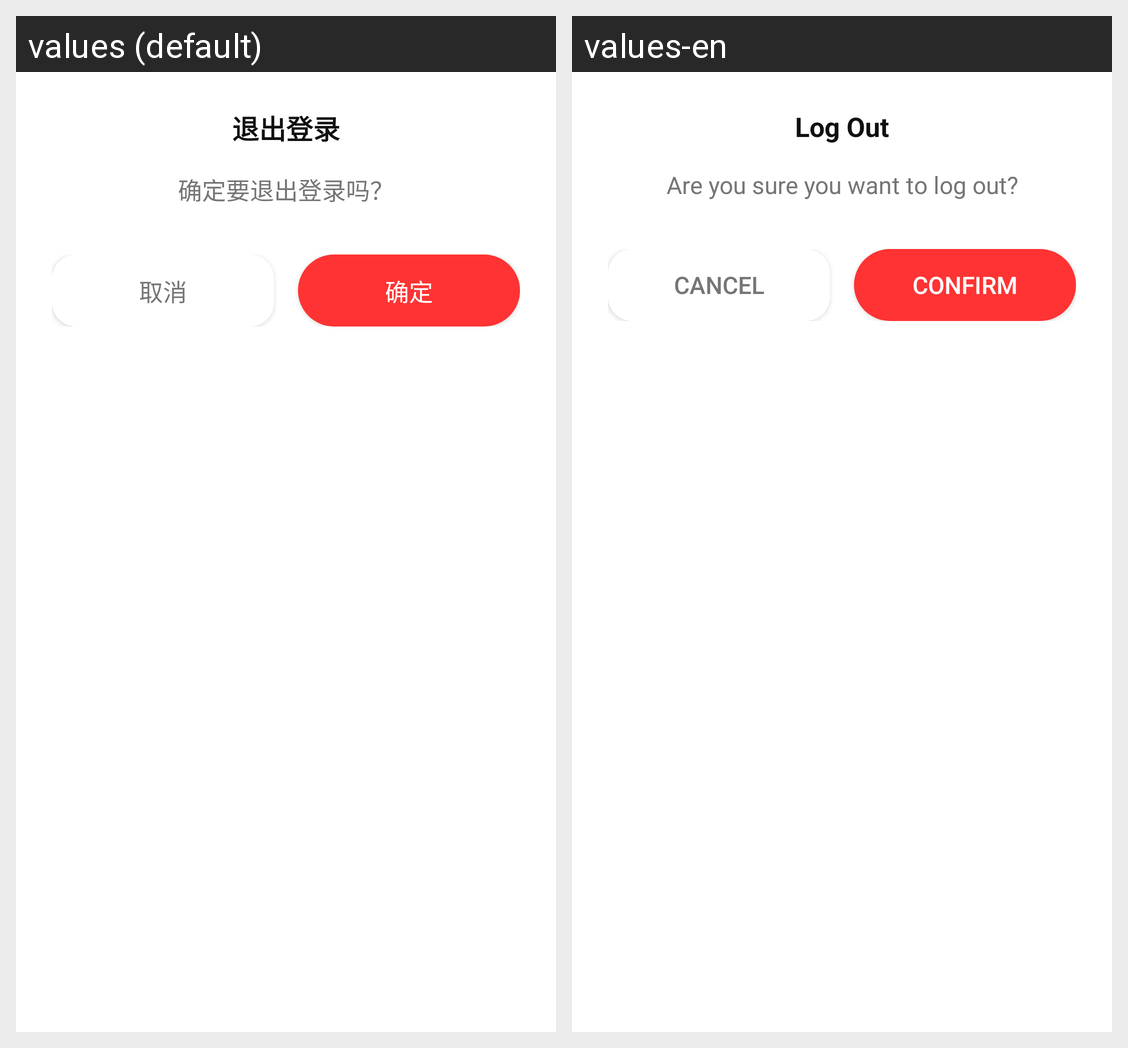

For this localized Android screen grid, give each drawn string resource with its value in every locale shown.
Android screen res/layout/dialog_logout.xml rendered under 2 locales, left to right: values (default), values-en. Device: Nexus 5 (rendered at 1080×1920; each locale shown at half size, 540×960, under a caption strip naming it); theme AppTheme.
Strings drawn on this screen, with the default value and each locale's value (text and hints the layout hard-codes, and strings that could not be matched under every locale, appear in the picture but are not listed):

btn_logout
  values: 退出登录
  values-en: Log Out

btn_confirm_logout
  values: 确定要退出登录吗？
  values-en: Are you sure you want to log out?

btn_cancel
  values: 取消
  values-en: Cancel

btn_confirm
  values: 确定
  values-en: Confirm
